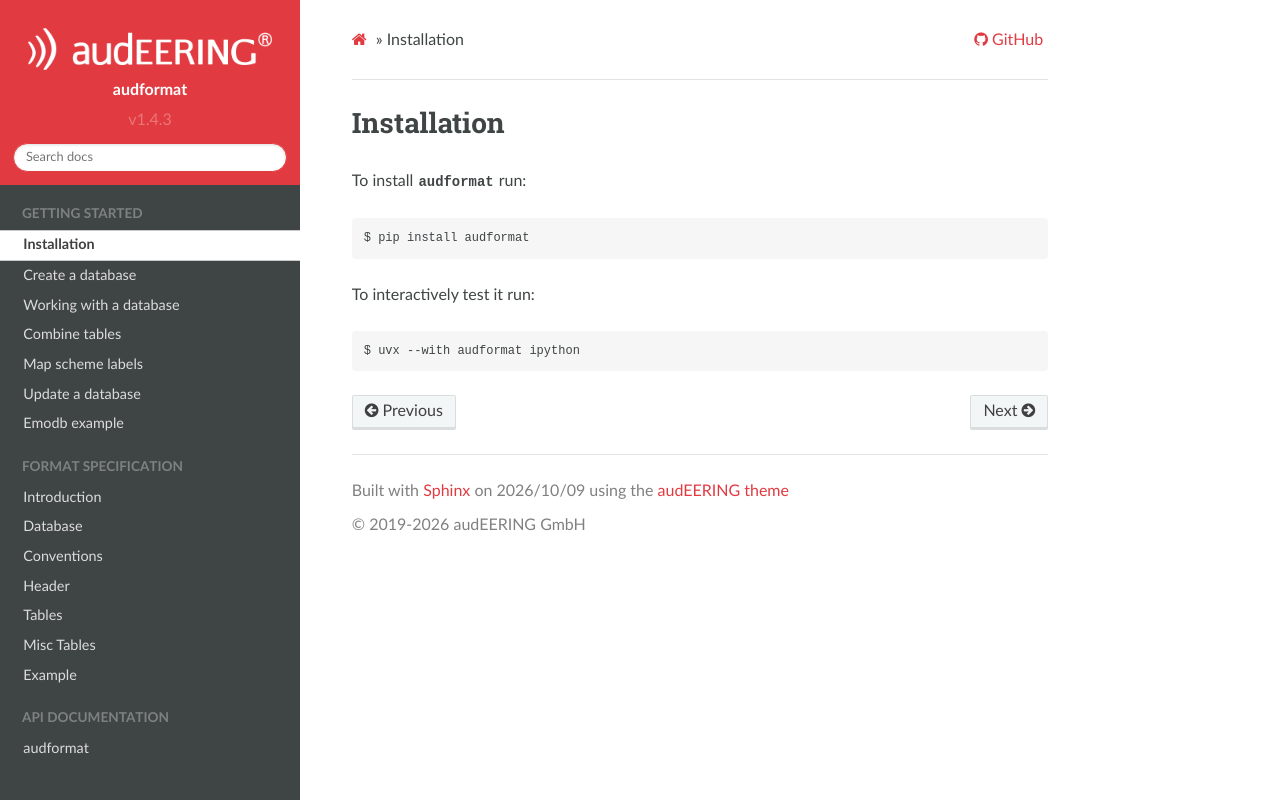

repository: audeering/audformat · page: install.html · generator: sphinx

Installation
============

To install :mod:`audformat` run:

.. code-block:: bash

    $ pip install audformat

To interactively test it run:

.. code-block:: bash

    $ uvx --with audformat ipython
